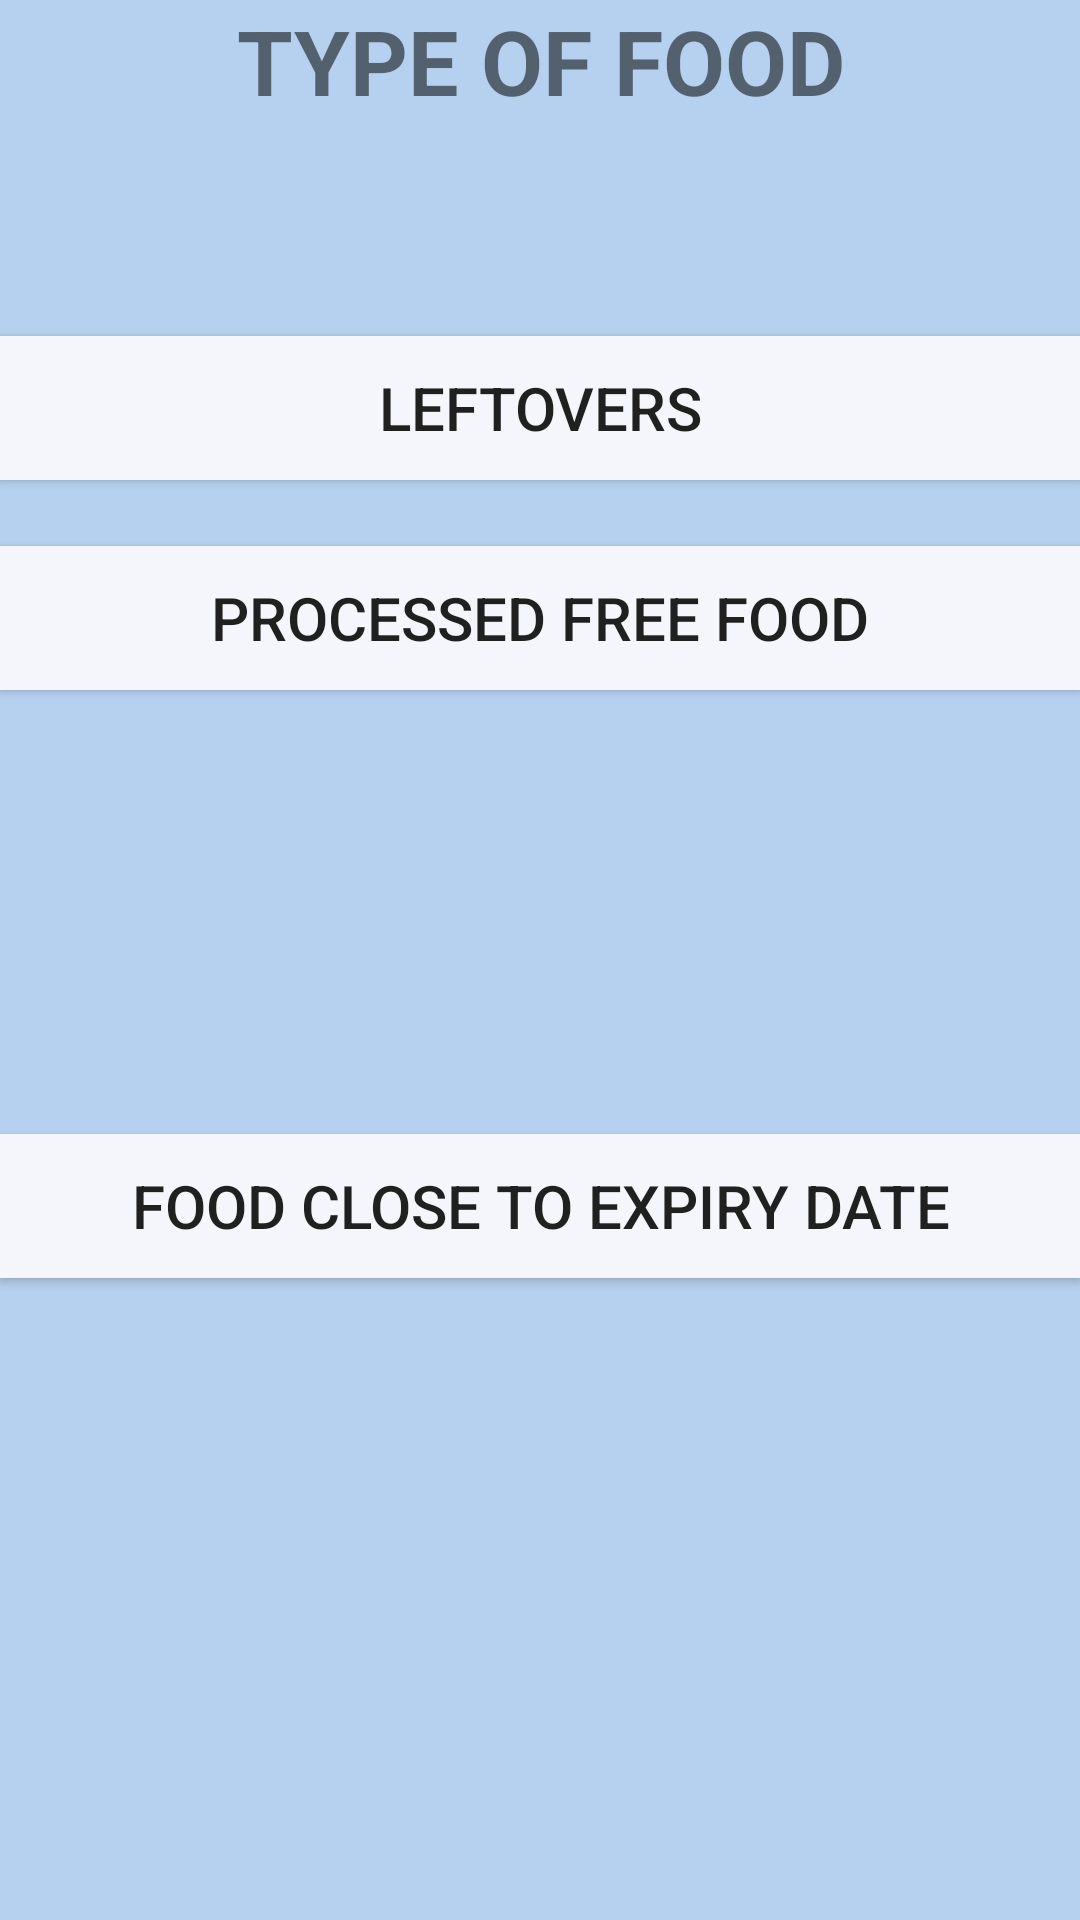

Layout XML and referenced resources for this Android screen:
<!-- AndroidManifest.xml: application theme AppTheme -->
<!-- res/layout/activity_food_type.xml -->
<?xml version="1.0" encoding="utf-8"?>
<RelativeLayout xmlns:android="http://schemas.android.com/apk/res/android"
    xmlns:app="http://schemas.android.com/apk/res-auto"
    xmlns:tools="http://schemas.android.com/tools"
    android:background="#b6d1ef"
    android:layout_width="match_parent"
    android:layout_height="match_parent"
    tools:context=".FoodType">


    <TextView
        android:id="@+id/text1"
        android:layout_width="match_parent"
        android:layout_height="54dp"
        android:text="TYPE OF FOOD"
        android:textAlignment="center"
        android:textSize="30dp"
        android:textStyle="bold" />



    <Button
        android:id="@+id/button1"
        android:background="#f5f6fc"
        android:layout_width="match_parent"
        android:layout_height="wrap_content"

        android:layout_alignParentStart="true"
        android:layout_alignParentTop="true"
        android:textSize="20dp"
        android:layout_marginTop="112dp"
        android:text="Leftovers" />

    <Button
        android:id="@+id/button2"
        android:textSize="20dp"
        android:background="#f5f6fc"
        android:layout_width="match_parent"
        android:layout_height="wrap_content"
        android:layout_alignParentStart="true"
        android:layout_alignParentTop="true"
        android:layout_marginTop="182dp"
        android:text="Processed Free Food" />

    <Button
        android:id="@+id/button3"
        android:layout_width="match_parent"
        android:layout_height="wrap_content"
        android:layout_alignParentBottom="true"
        android:layout_alignParentStart="true"
        android:layout_marginBottom="214dp"
        android:background="#f5f6fc"
        android:text="Food close to expiry date"
        android:textSize="20dp" />


</RelativeLayout>
<!-- resources referenced by this layout -->
<resources>
  <style name="AppTheme" parent="Theme.AppCompat.DayNight.DarkActionBar">
          
          <item name="colorPrimary">@color/colorPrimary</item>
          <item name="colorPrimaryDark">@color/colorPrimaryDark</item>
          <item name="colorAccent">@color/colorAccent</item>
      </style>
  <color name="colorPrimary">#000000</color>
  <color name="colorPrimaryDark">#000000</color>
  <color name="colorAccent">#FF4081</color>
</resources>
